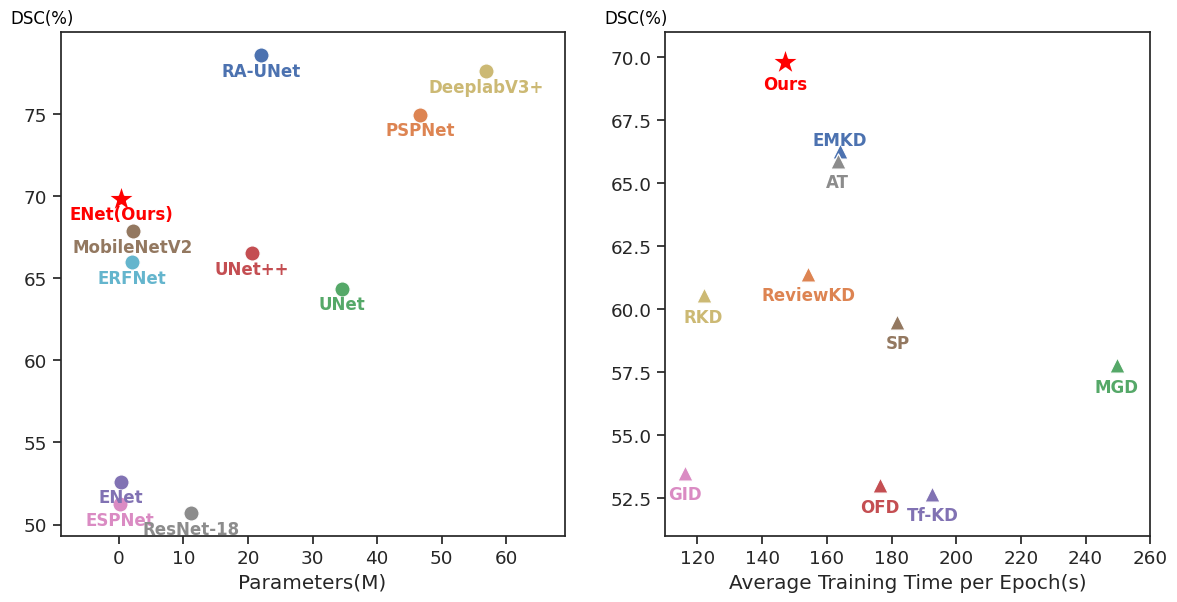

The matplotlib source for this figure:
import seaborn as sns
import matplotlib.pyplot as plt

# 示例数据（请替换为您自己的数据）
parameters =          [22.10, 46.70, 34.50, 20.60, 0.353, 2.200, 0.183, 11.20, 56.80, 2.100, 0.353]
accuracy_parameters = [78.56, 74.94, 64.33, 66.49, 52.61, 67.83, 51.24, 50.68, 77.59, 65.95, 69.81]  # 参数精度
# accuracy_parameters = [0.7856, 0.7494, 0.6433, 0.6649, 0.5261, 0.6783, 0.5124, 0.5068, 0.7759, 0.6595, 0.6981]  # 参数精度
model_data_labels = ["RA-UNet", "PSPNet", "UNet", "UNet++", "ENet", "MobileNetV2", "ESPNet", "ResNet-18", "DeeplabV3+", "ERFNet", "ENet(Ours)"]

accuracy_time =        [66.280, 61.410, 57.79, 53.02, 52.68, 59.51, 53.520, 65.90, 60.57, 69.81]  # 训练时间精度
training_time =        [164.05, 154.28, 249.64, 176.42, 192.64, 181.82, 116.21, 163.35, 121.92, 147.13]
training_data_labels = ["EMKD", "ReviewKD", "MGD", "OFD", "Tf-KD", "SP", "GID", "AT", "RKD", "Ours"]

# 设置更好看的字体和样式
sns.set(font_scale=1.2, style="white", font = "sans-serif")
sns.set_style('ticks')

# 创建一个包含两个正方形子图的图表
fig, (ax1, ax2) = plt.subplots(1, 2, figsize=(12, 6), gridspec_kw={'width_ratios': [1, 1]})
# 设置颜色调色板，确保颜色足够多以匹配数据点
color_palette = sns.color_palette("deep", n_colors=len(parameters) + 10)
# print(color_palette)
color_palette = [color for color in color_palette if color != (1.0, 1.0, 0.2) and color != (0.8941176470588236, 0.10196078431372549, 0.10980392156862745)]  # 去掉黄色、红色

# 第一个子图：精度与参数量的散点图
for i, label in enumerate(model_data_labels[:len(model_data_labels)]):
    color = color_palette[i]
    if i < len(model_data_labels) - 1:
        sns.scatterplot(x=[parameters[i]], y=[accuracy_parameters[i]], color=color, marker='o', s=120, ax=ax1)
        ax1.text(parameters[i], accuracy_parameters[i] - 0.4, label, ha='center', va='top', color=color, fontsize=12, weight='bold')
        # # 使用 ax.plot() 绘制从起始点到横坐标的辅助线
        # ax1.plot([parameters[i], parameters[i]], [0, accuracy_parameters[i]], color='gray', linestyle='--')
        # ax1.plot([0, parameters[i]], [accuracy_parameters[i], accuracy_parameters[i]], color='gray', linestyle='--', )

    else:
        sns.scatterplot(x=[parameters[i]], y=[accuracy_parameters[i]], color='red', marker='*', s=500, ax=ax1)
        ax1.text(parameters[i], accuracy_parameters[i] - 0.4, label, ha='center', va='top', color='red', fontsize=12, weight='bold')
ax1.set_xlabel("Parameters(M)")
# ax1.set_title("Accuracy vs. Parameters")
# ax1.legend(["Accuracy"])
# 添加"Accuracy"标签到左上角，略偏离子图位置
ax1.text(min(parameters)-17, max(accuracy_parameters) + 2.8, "DSC(%)", ha='left', va='top', color='black', fontsize=12)
ax1.set_xlim(-9, 69)
ax1.set_aspect(1.0/ax1.get_data_ratio(), adjustable='box')
# custom_xticks = [0, 1, 2, 3, 4]  # 刻度位置
# custom_xticklabels = ["A", "B", "C", "D", "E"]  # 刻度标签
# ax1.set_xticks(custom_xticks)

# ax1.set_ylim(50, 80)

# 第二个子图：精度与训练时间的关系图
for i, label in enumerate(training_data_labels[:len(training_data_labels)]):
    color = color_palette[i]
    if i < len(training_data_labels) - 1:
        sns.scatterplot(x=[training_time[i]], y=[accuracy_time[i]], color=color, marker='^', s=120, ax=ax2)
        if i == 0: # EMKD
            ax2.text(training_time[i], accuracy_time[i] + 0.8, label, ha='center', va='top', color=color, fontsize=12, weight='bold')
        else:
            ax2.text(training_time[i], accuracy_time[i] - 0.5, label, ha='center', va='top', color=color, fontsize=12, weight='bold')
    else:
        sns.scatterplot(x=[training_time[i]], y=[accuracy_time[i]], color='red', marker='*', s=500, ax=ax2)
        ax2.text(training_time[i], accuracy_time[i] - 0.5, label, ha='center', va='top', color='red', fontsize=12, weight='bold')
ax2.set_xlabel("Average Training Time per Epoch(s)")
# ax2.set_title("Accuracy vs. Training Time")
# 添加"Accuracy"标签到左上角，略偏离子图位置
ax2.text(min(training_time) - 25, max(accuracy_time) + 2.1, "DSC(%)", ha='left', va='top', color='black', fontsize=12)
ax2.set_aspect(1.0/ax2.get_data_ratio(), adjustable='box')
ax2.set_xlim(110, 260)
ax2.set_ylim(51, 71)

# 调整子图之间的间距
plt.tight_layout()

# 保存图表为图像文件
plt.savefig("combined_plot.png")  # 可以更改文件名和格式

# 显示图表
plt.show()
